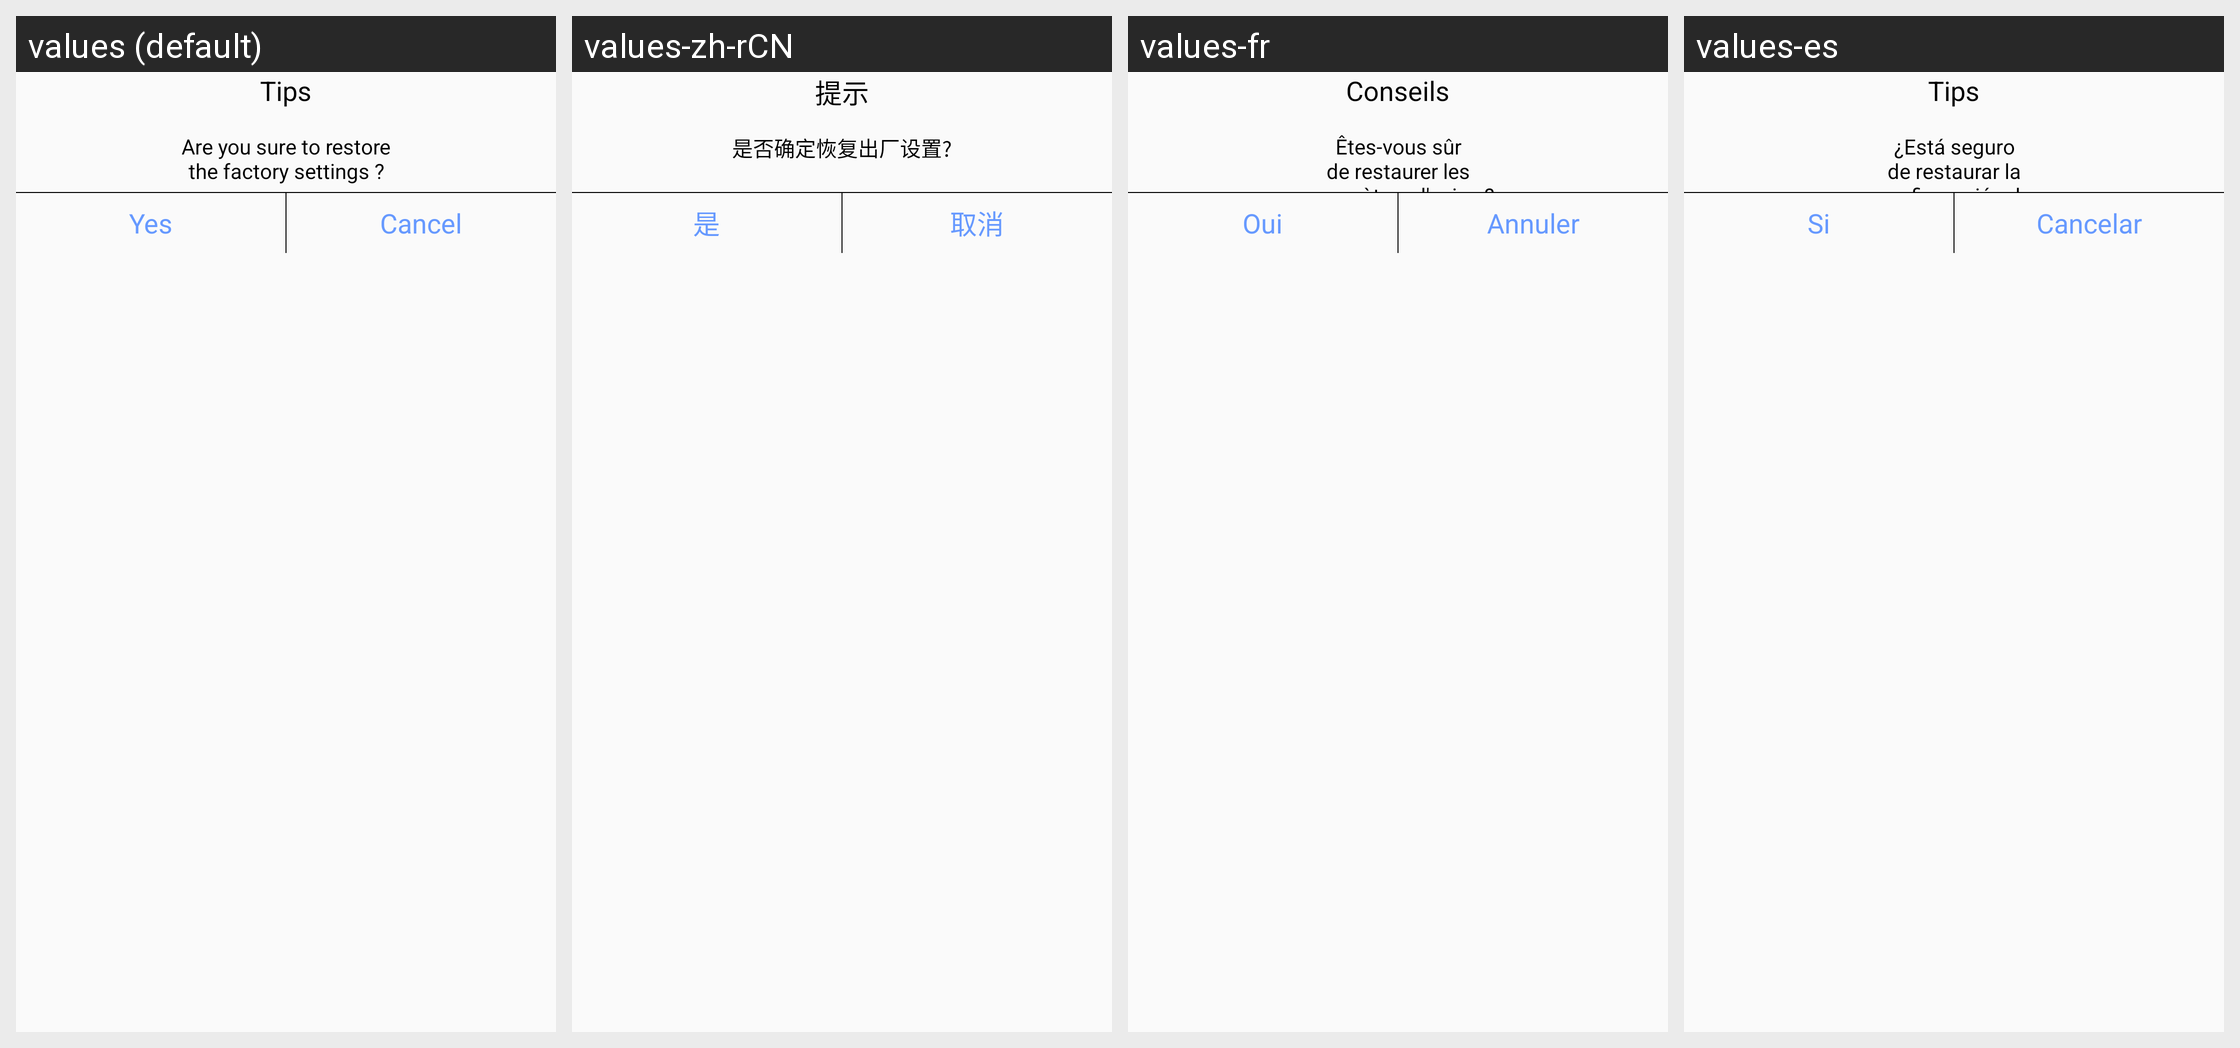

The Android screen above is rendered under several locales of the same app. Produce the string resources it draws, with the default and per-locale values.
Android screen res/layout/reset_view.xml rendered under 4 locales, left to right: values (default), values-zh-rCN, values-fr, values-es. Device: Nexus 5 (rendered at 1080×1920; each locale shown at half size, 540×960, under a caption strip naming it); theme AppTheme.
Other locales in the repository, not shown: values-it, values-pt, values-ru.
Strings drawn on this screen, with the default value and each locale's value (text and hints the layout hard-codes, and strings that could not be matched under every locale, appear in the picture but are not listed):

tips
  values: Tips
  values-zh-rCN: 提示
  values-fr: Conseils
  values-es: Tips

reset_factory_tips
  values: Are you sure to restore the factory settings ?
  values-zh-rCN: 是否确定恢复出厂设置?
  values-fr: Êtes-vous sûr de restaurer les paramètres d'usine ?
  values-es: ¿Está seguro de restaurar la configuración de fábrica?

yes
  values: Yes
  values-zh-rCN: 是
  values-fr: Oui
  values-es: Si

cancel
  values: Cancel
  values-zh-rCN: 取消
  values-fr: Annuler
  values-es: Cancelar
